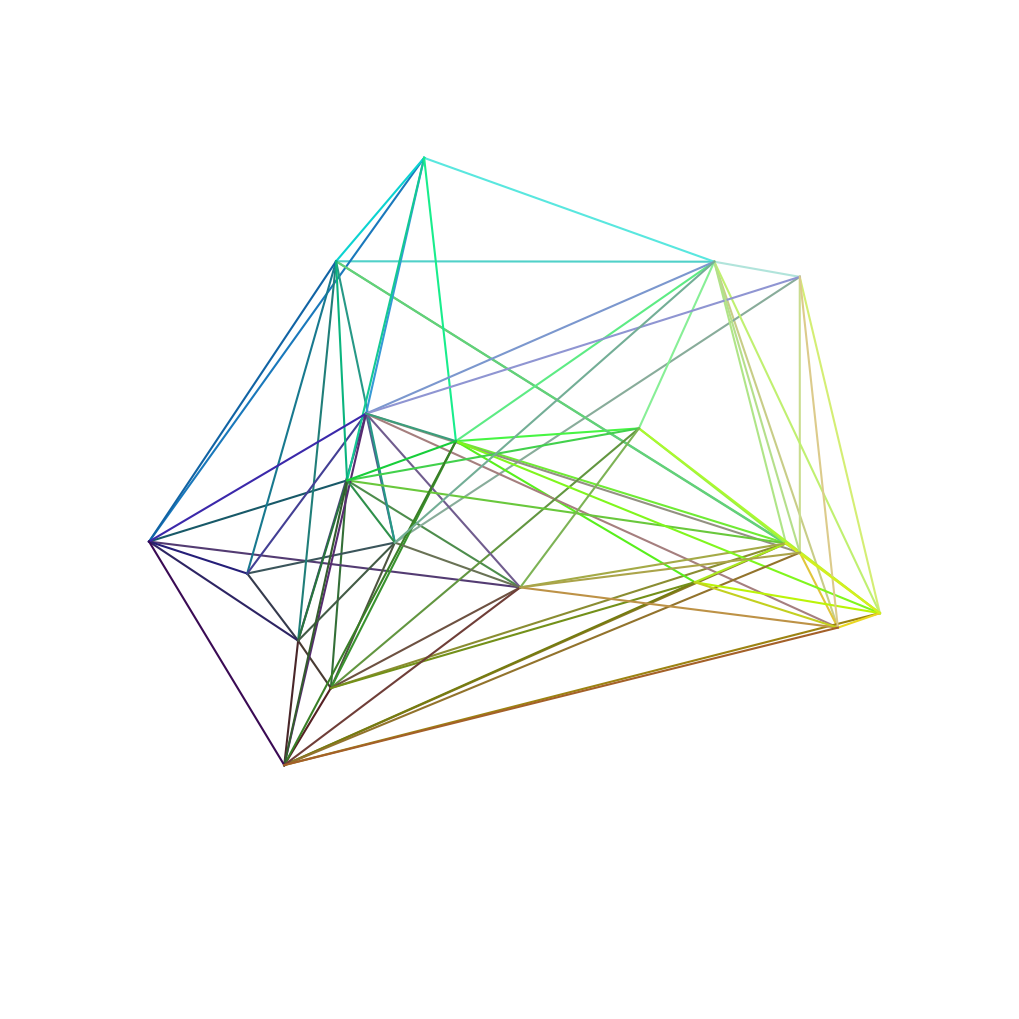

This figure's Python source:
#!/usr/bin/python3

import numpy as np
import matplotlib.pyplot as plt
import sys
import itertools


#=============Network generators

def LinearPhysNetModel(nodes, d=0, L=10, node_link_int=False):
    '''
    Generates an instance of a random linear physical network. For details see https://arxiv.org/abs/2211.13265
    
    Parameters
    ----------
    nodes : ndarray
        A numpy array with shape (N,3) containing the coordinates of the center of each node. 
    d : float
        Diameter of links and nodes.
    L : int
        Maximum number of links added to the network. The number of physical links that are possible to add might be smaller than L.
    node_link_int : bool
        If True, include node-link volume exclusion into the model.
    
    Returns
    -------
    vs : ndarray
        Array of integers containing the index of the start point of each physical link.
    ws : ndarray
        Array of integers containing the index of the end point of each physical link.
    '''
    
    N = len(nodes)  #number of nodes
    
    #randomize order of link candidates
    candidate_order = list(itertools.combinations(range(len(nodes)),2))
    np.random.shuffle(candidate_order)
    
    vs=np.zeros(L,dtype=int)    #start point of successfully added links
    ws=np.zeros(L,dtype=int)    #end point of successfully added links
    added_links = np.zeros((L,6))
    l=0 #number of successfully added links

    for v,w in candidate_order:
        #get array representing new link
        new_link = np.concatenate([nodes[v],nodes[w]])
        
        # test for node-link overlap
        node_link_overlap=False
        if node_link_int:
            #get distances from all points
            point_dists = dist3D_Point_to_Segment(nodes,new_link)
            # check if link axis is sufficiently far away from point centers
            if (point_dists<=d).sum()>2: #this is 2 because endpoints overlap with the link
                node_link_overlap = True
        
        if not node_link_overlap:
            # get distances from all added links
            if l>0:
                link_dists = np.apply_along_axis(lambda S: dist3D_Segment_to_Segment(S,new_link),1,added_links[:l])
                
                # links can overlap if they share endpoints
                # check if endpoint is the same as added link
                endpoint_overlap = (vs[:l]==v) | (vs[:l]==w) | (ws[:l]==v) | (ws[:l]==w)
                

                # add link if no overlap
                link_link_overlap = False
                if ((link_dists>d) | endpoint_overlap).all():
                    link_link_overlap = True
                    
            if l==0 or link_link_overlap:
                vs[l]=v
                ws[l]=w
                added_links[l] = new_link
                l+=1

        if l==L:
            break
            
    return vs[:l],ws[:l]


def PlaceRandPoints(N,d, max_num_trials=10000):
	'''
	Randomly places points in the unit cube, such that no points are closer than d to each other
	
	Parameters
    ----------
	N : int
	    Number of points to be placed.
	d : float
	    Minimum distance between points.
	max_num_trials: int
	    Maximum number of times we attempt to place a point.
	    
	Returns
    -------
	rand_points : ndarray or None
	    Array with shape (N,3) containing the coordinates of the points or None if we failed to place all nodes in a given number of trials.
	'''
	
	rand_points =  np.zeros((N,3))
	rand_points[0] =  np.random.uniform(size=3) #place first point
	for i in range(1,N):
		count = 0 #number of trials
		
		new_point = np.random.uniform(size=3) # random location for new point
		while (np.linalg.norm(rand_points-new_point,axis=1)<d).any(): #test for distance
			new_point = np.random.uniform(size=3) #select new random location
			count +=1
			if count==max_num_trials:
			    #Trials exceed threshold, give up
				print("Oh boy, this is taking too long...",file=sys.stderr)
				return None
				
		#store point coordinate
		rand_points[i]=new_point

	return rand_points


def dist3D_Point_to_Segment(P,S):
    '''
    Distance between a point or a collection of points and a segment.
    Based on http://geomalgorithms.com/a07-_distance.html
	
	Parameters
    ----------
	P : ndarray
        Coordinates of a point as a numpy array with shape (3,) or (3,N) for N points
	S : ndarray
	    Coordinates of endpoints of a segment as a numpy array with shape (6,), i.e., [x1,y1,z1,x2,y2,z2]
	    
	Returns
    -------
	
	dist : ndarray or float
	    Distance(s) between point(s) and segment.
	'''
   
    A = S[:3]
    B = S[3:]
    AB = A-B
    e  = AB/np.linalg.norm(AB)
    # let Q be the point on AB line that is perpendicular to P
    QA = ((P-A)*e).sum(axis=1) #negative if outside AB
    QB = ((B-P)*e).sum(axis=1)

    QX = np.max(np.stack((QA,QB,np.zeros(len(P)))),axis=0)
    
    PQ = np.apply_along_axis(np.linalg.norm,1,np.cross(P-A,e))
    
    dist = np.hypot(PQ,QX)
    
    return dist


def dist3D_Segment_to_Segment(S1,S2):
    '''
    Distance between two segments.
    Based on http://geomalgorithms.com/a07-_distance.html
	
	Parameters
    ----------
	S1 : ndarray
	    Coordinates of endpoints of a segment as a numpy array with shape (6,), i.e., [x1,y1,z1,x2,y2,z2]
	S2 : ndarray
	    Coordinates of endpoints of a segment as a numpy array with shape (6,), i.e., [x1,y1,z1,x2,y2,z2]
	
	Returns
    -------
	
	dist : ndarray or float
	    Distance(s) between point(s) and segment.
	'''
	
    '''
    S1: endpoints of segment as a single numpy array with shape (6,), i.e., [x1,y1,z1,x2,y2,z2]
    S2: endpoints of segment as a single numpy array with shape (6,), i.e., [x1,y1,z1,x2,y2,z2]
    returns the distance between the two segments
    
    Based on http://geomalgorithms.com/a07-_distance.html
    '''
    
    SMALL_NUM=1e-6
    
    S1P0 = S1[:3]
    S1P1 = S1[3:]
    
    S2P0 = S2[:3]
    S2P1 = S2[3:]
    
    u = S1P1 - S1P0
    v = S2P1 - S2P0
    w = S1P0 - S2P0
    a = np.dot(u,u)         # always >= 0
    b = np.dot(u,v)
    c = np.dot(v,v)         # always >= 0
    d = np.dot(u,w)
    e = np.dot(v,w)
    D = a*c - b*b;        # always >= 0
    sD = D
    tD = D

    # compute the line parameters of the two closest points
    if D < SMALL_NUM: #{ // the lines are almost parallel
        sN = 0.0     #    // force using point P0 on segment S1
        sD = 1.0     #    // to prevent possible division by 0.0 later
        tN = e
        tD = c
    else:                 # get the closest points on the infinite lines
        sN = (b*e - c*d)
        tN = (a*e - b*d)
        if sN < 0.0:       # sc < 0 => the s=0 edge is visible
            sN = 0.0
            tN = e
            tD = c
        elif sN > sD: # sc > 1  => the s=1 edge is visible
            sN = sD
            tN = e + b
            tD = c

    if tN < 0.0:            # tc < 0 => the t=0 edge is visible
        tN = 0.0
        # recompute sc for this edge
        if -d < 0.0:
            sN = 0.0
        elif -d > a:
            sN = sD
        else:
            sN = -d
            sD = a
    elif tN > tD:      # tc > 1  => the t=1 edge is visible
        tN = tD
        # recompute sc for this edge
        if -d + b < 0.0:
            sN = 0
        elif (-d + b) > a:
            sN = sD
        else:
            sN = (-d +  b)
            sD = a
        
    # finally do the division to get sc and tc
    if np.abs(sN) < SMALL_NUM:
        sc = 0.
    else:
        sc= sN/sD
    if np.abs(tN) < SMALL_NUM:
        tc = 0.
    else:
        tc = tN/tD
    
    # get the difference of the two closest points
    
    dP = w + (sc * u) - (tc * v)  # =  S1(sc) - S2(tc)

    dist = np.linalg.norm(dP)

    return dist    # return the closest distance


def DrawLinearPhysNet(nodes,vs,ws):
	'''
	Draws a linear physical network using matplotlib.
	Colors of the links correspond to the position of its half point (red = x, green = y, blue = z)
	
	Input
	points:		A numpy array with shape (N,3) containing the coordinates of the points
	vs, ws:		Two integer arrays containing the indices of the endpoints of the links
	'''
	
	'''
    Draws a linear physical network using matplotlib.
	Colors of the links correspond to the position of its half point (red = x, green = y, blue = z)
	
	Parameters
    ----------
    nodes : ndarray
        A numpy array with shape (N,3) containing the coordinates of the center of each node.
	vs : ndarray
        Array of integers containing the index of the start point of each physical link.
    ws : ndarray
        Array of integers containing the index of the end point of each physical link.
	
	Returns
    -------
	ax : matplotlib.axes
	    Axes of plot.
	'''
	
	fig = plt.figure(figsize=(10,10))
	ax = fig.add_subplot(111, projection='3d')

	for v,w in zip(vs,ws):
	   color = (nodes[v]+nodes[w])/2.
	   ax.plot(*(nodes[[v,w]].T),color=color)

	ax.set_xlim([0,1])
	ax.set_ylim([0,1])
	ax.set_zlim([0,1])
	ax.axis('off')
	plt.subplots_adjust(left=0., right=1, top=1, bottom=0)

	return ax


def main():
    #Example
    
    #Generate network
    L = 100
    N = 20
    d =.05
    
    nodes = PlaceRandPoints(N, d)
    vs, ws = LinearPhysNetModel(nodes, d, L, node_link_int=True)
    
    DrawLinearPhysNet(nodes,vs,ws)
    plt.show()
    
    '''
    #Create igraph object representing the abstract network
    import igraph as ig
    net = ig.Graph(N)
    net.add_edges(list(zip(vs,ws)))

    #Set node size and color for plotting
    net.vs['size']=10*np.log(np.array(net.degree())+1)+2
    net.vs['color'] = ['#%02x%02x%02x' % tuple(int(x*256) for x in rp) for rp in nodes]

    #Plot abstract network
    ig.plot(net)
    '''
    
    return
    
    
if __name__ == '__main__':
    main()
    
